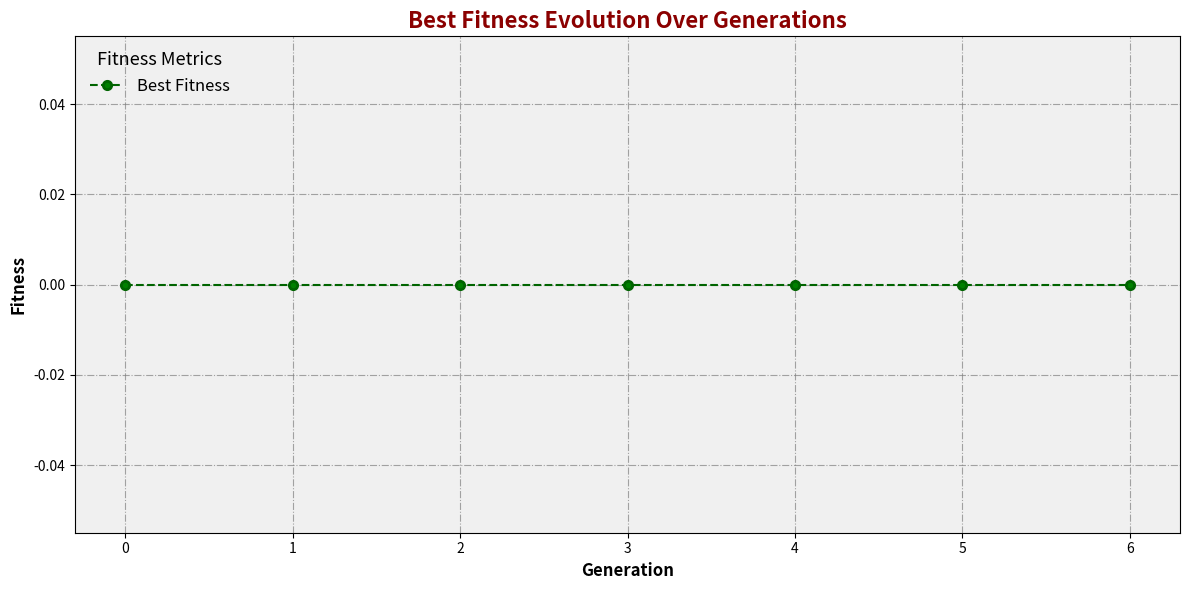

Write Python code to recreate this figure.
import random
import math
import matplotlib.pyplot as plt

# Definición de la clase Node para el árbol de expresión
class Node:
    def __init__(self, operation=None, left=None, right=None, value=None):
        self.operation = operation  # Operación que este nodo representa (ej. '+', '-', 'distancia')
        self.left = left  # Hijo izquierdo
        self.right = right  # Hijo derecho
        self.value = value  # Si es un nodo hoja, tiene un valor (por ejemplo, posición o salud)

    def evaluate(self, robot):
        if self.operation:
            left_value = self.left.evaluate(robot) if self.left else 0
            right_value = self.right.evaluate(robot) if self.right else 0
            
            # Operaciones básicas con control
            if self.operation == 'add':
                return min(left_value + right_value, 5)  # Limita el valor sumado a 5
            elif self.operation == 'subtract':
                return max(left_value - right_value, -5)  # Limita el valor restado a -5
            elif self.operation == 'multiply':
                return min(left_value * right_value, 5)  # Limita el valor multiplicado a 5
            elif self.operation == 'divide':
                # Evita divisiones por cero, y limita el valor a 5
                return min(left_value / right_value if right_value != 0 else 2, 5)
            elif self.operation == 'distance':
                if isinstance(left_value, tuple) and isinstance(right_value, tuple):
                    return min(((left_value[0] - right_value[0])**2 + (left_value[1] - right_value[1])**2)**0.5, 5)  # Limita la distancia
                return 0
        else:
            # Devuelve valores según el nodo hoja
            if self.value == 'position':
                return robot.position[0]  # O ajusta según tu modelo
            elif self.value == 'health':
                return robot.health
            elif self.value == 'enemy_position':
                return robot.enemy_position[0]
        return 0

# Clase Robot
class Robot:
    def __init__(self, position, health, enemy_position):
        self.position = position  # Example: (10, 20)
        self.health = health
        self.enemy_position = enemy_position  # Example: (30, 40)
        self.tree = None  # Expression tree
        self.fitness = 0  # Initialize fitness to 0

    def normalize_fitness(self, value, min_value=0, max_value=100):
        first_selection = max(value, min_value)
        second_selection = min(first_selection, max_value)
        return second_selection
    
    def evaluate_fitness(self):
        if self.tree is not None:
            raw_fitness = self.tree.evaluate(self)
            normalized_fitness = self.normalize_fitness(raw_fitness)
            self.fitness = normalized_fitness
            return self.fitness
        self.fitness = 0
        return self.fitness

# Función de suavizado de fitness (promedio móvil)
def smooth_fitness(fitness_list, smoothing_factor=0.05):
    if len(fitness_list) < 2:
        return fitness_list[-1] if fitness_list else 0
    return fitness_list[-1] * smoothing_factor + fitness_list[-2] * (1 - smoothing_factor)

# Función para generar un árbol de operaciones aleatorio
def generate_random_tree():
    operations = ['add', 'subtract', 'multiply', 'distance']
    value_choices = ['position', 'health', 'enemy_position']
    
    # Árbol simple con nodos de operación
    if random.random() < 0.5:  # Crear un nodo hoja
        value = random.choice(value_choices)
        return Node(value=value)
    else:  # Crear un nodo de operación
        operation = random.choice(operations)
        left = generate_random_tree()
        right = generate_random_tree()
        return Node(operation=operation, left=left, right=right)
    
# Función de cruce
def crossover(parent1, parent2):
    if random.random() > 0.5:
        return parent1
    else:
        return parent2

# Función de mutación
def mutate(tree):
    if random.random() < 0.05:  # Reducción de la tasa de mutación
        return generate_random_tree()  # Reemplazar por un nuevo árbol
    return tree

# Función de selección por torneo
def tournament_selection(population, tournament_size=3):
    selected = random.sample(population, tournament_size)
    selected.sort(key=lambda robot: robot.fitness, reverse=True)
    return selected[0]  # El mejor del torneo

def genetic_algorithm():
    population_size = 10
    generations = 100
    mutation_rate = 0.05  # Tasa de mutación más baja para un cambio gradual
    crossover_rate = 0.7  # Tasa de cruce adecuada
    best_fitness = 0  # Inicializa el mejor fitness
    best_fitness_current = []
    
    # Inicializar la población de robots
    population = []
    for _ in range(population_size):
        position = (random.randint(0, 100), random.randint(0, 100))
        health = random.randint(1, 100)
        enemy_position = (random.randint(0, 100), random.randint(0, 100))
        robot = Robot(position=position, health=health, enemy_position=enemy_position)
        robot.tree = generate_random_tree()  # Asignar un árbol de operaciones aleatorio
        population.append(robot)
    
    # Evolución de la población
    for generation in range(generations):
        print(f"Generación {generation}:")
        
        generation_best_fitness = 0  # El mejor fitness de la generación actual
        
        for robot in population:
            robot_fitness = robot.evaluate_fitness()
            # Aplicar suavizado del fitness para evitar fluctuaciones grandes
            if robot_fitness > generation_best_fitness:
                generation_best_fitness = robot_fitness
                if generation_best_fitness > best_fitness:
                    best_fitness = generation_best_fitness
        
        # Suavizar la evolución del fitness
        best_fitness_current.append(smooth_fitness(best_fitness_current))
        
        print(f"Generación {generation}: Mejor Fitness = {generation_best_fitness}")
        
        # Selección de los mejores robots para la próxima generación mediante torneo
        new_population = []
        for _ in range(population_size):
            parent1 = tournament_selection(population)
            parent2 = tournament_selection(population)

            if random.random() < crossover_rate:
                child_tree = crossover(parent1.tree, parent2.tree)
            else:
                child_tree = parent1.tree

            child_tree = mutate(child_tree)
            child_position = (random.randint(0, 100), random.randint(0, 100))
            child_health = random.randint(1, 100)
            child_enemy_position = (random.randint(0, 100), random.randint(0, 100))
            
            child_robot = Robot(position=child_position, health=child_health, enemy_position=child_enemy_position)
            child_robot.tree = child_tree
            new_population.append(child_robot)

        population = new_population  # Actualiza la población para la siguiente generación

        # Detener si alcanzamos un fitness suficientemente alto
        if best_fitness >= 99.99:
            print("¡Se alcanzó el fitness máximo!")
            break

    # Graficar el progreso del mejor fitness
    plt.figure(figsize=(12, 6))
    plt.plot(best_fitness_current, label="Best Fitness", color='darkgreen', linestyle='--', marker='o', markersize=6, markerfacecolor='green', markeredgewidth=2)

    plt.title("Best Fitness Evolution Over Generations", fontsize=16, fontweight='bold', color='darkred')
    plt.xlabel("Generation", fontsize=12, fontweight='bold')
    plt.ylabel("Fitness", fontsize=12, fontweight='bold')

    plt.gca().set_facecolor('#f0f0f0')  # Fondo gris claro
    plt.grid(True, which='both', linestyle='-.', color='gray', alpha=0.7)

    plt.legend(loc='upper left', fontsize=12, frameon=False, title="Fitness Metrics", title_fontsize=13)

    plt.tight_layout()  
    plt.show()

    print(f"Mejor fitness final: {best_fitness}")

# Llamar a la función para ejecutar el algoritmo genético
genetic_algorithm()
